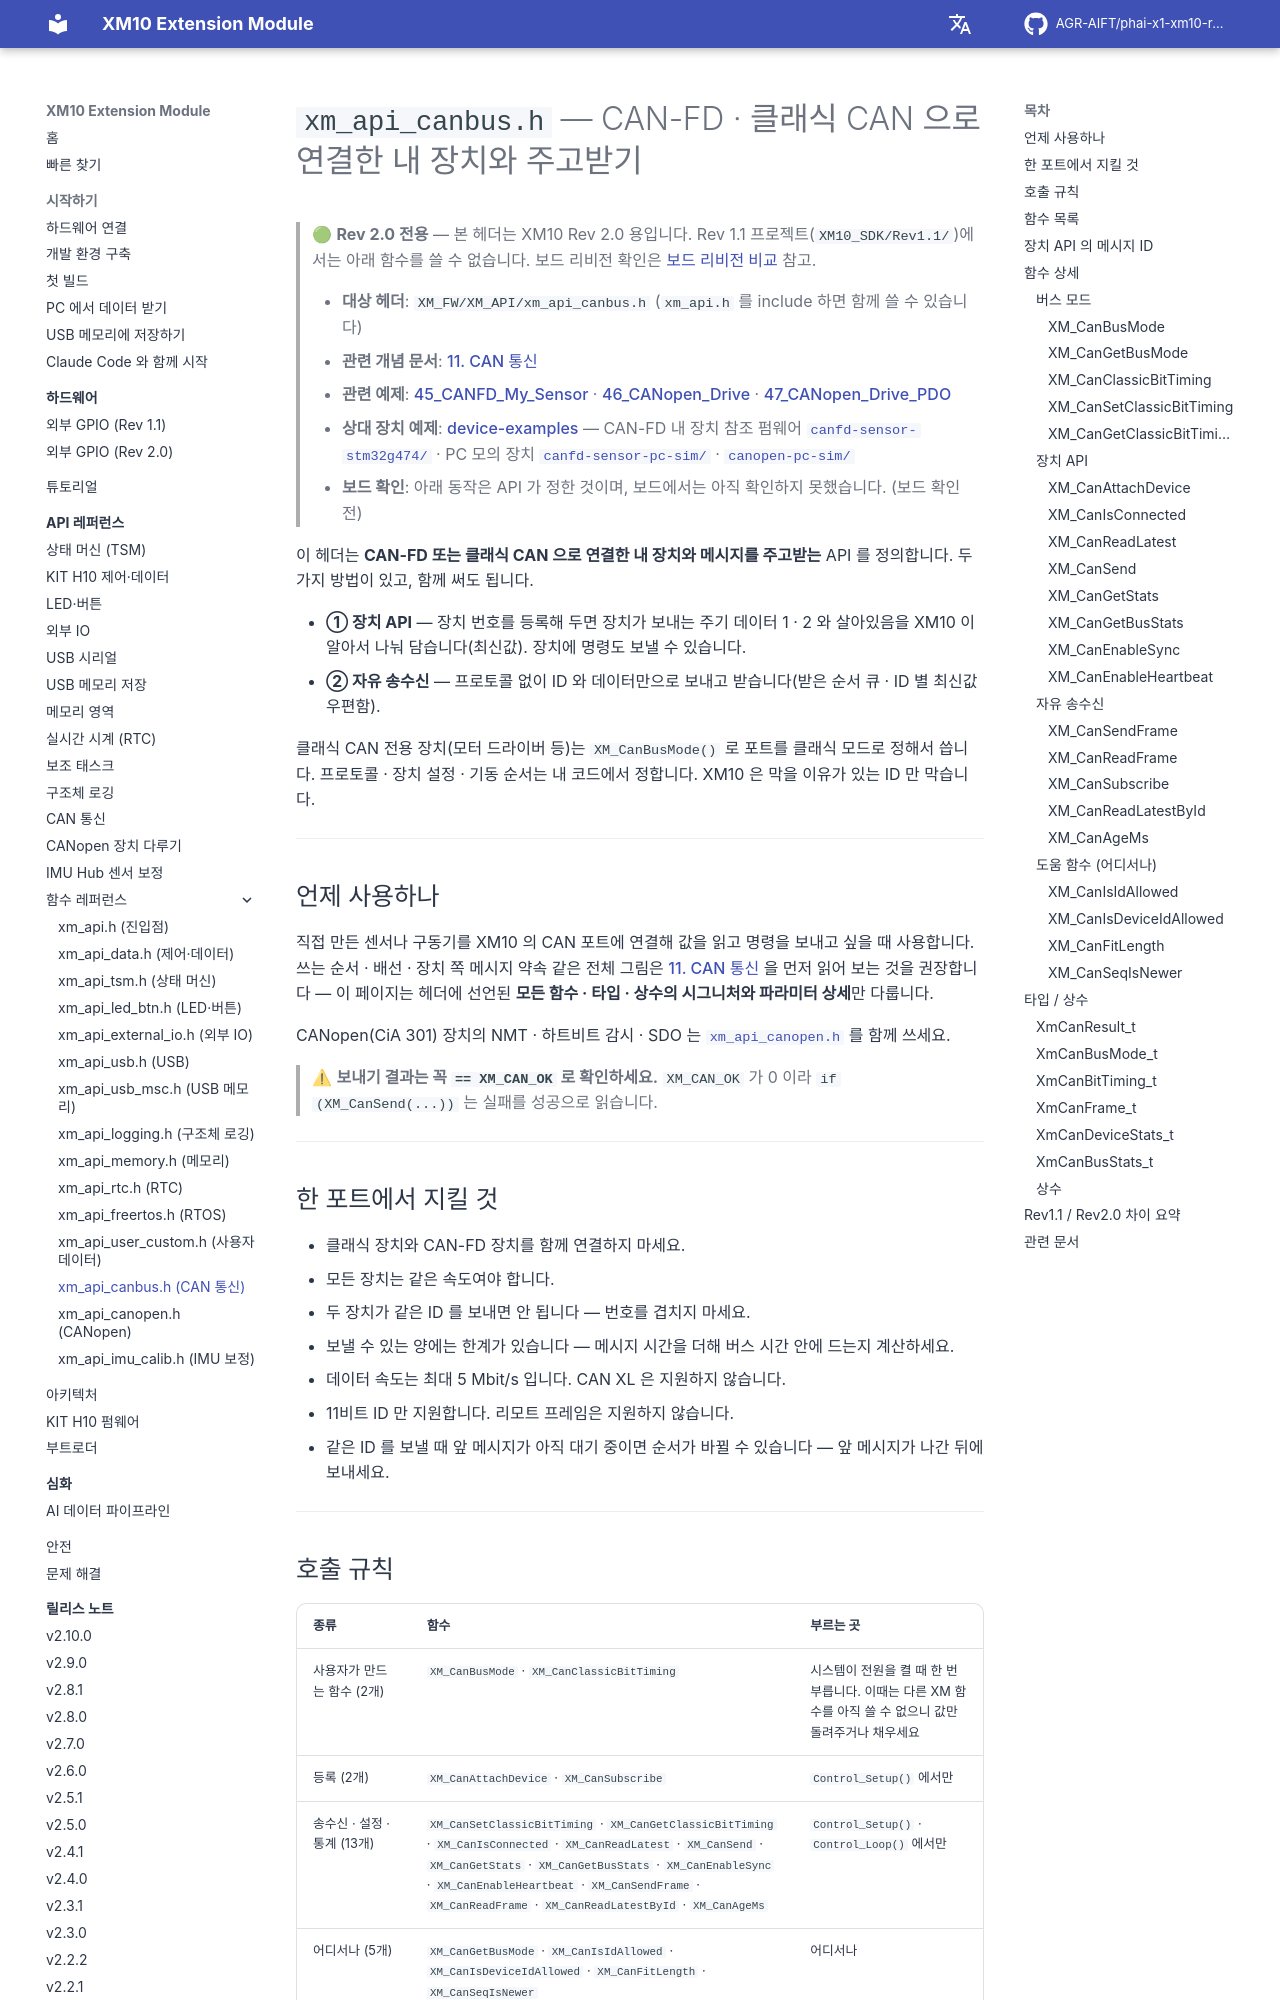

repository: AGR-AIFT/phai-x1-xm10-release · page: api-reference/ref/xm-api-canbus/index.html · generator: mkdocs

# `xm_api_canbus.h` — CAN-FD · 클래식 CAN 으로 연결한 내 장치와 주고받기

> 🟢 **Rev 2.0 전용** — 본 헤더는 XM10 Rev 2.0 용입니다. Rev 1.1 프로젝트(`XM10_SDK/Rev1.1/`)에서는 아래 함수를 쓸 수 없습니다. 보드 리비전 확인은 [보드 리비전 비교](../../hardware/README.md#보드-리비전-비교) 참고.
>
> - **대상 헤더**: `XM_FW/XM_API/xm_api_canbus.h` (`xm_api.h` 를 include 하면 함께 쓸 수 있습니다)
> - **관련 개념 문서**: [11. CAN 통신](../11-canbus.md)
> - **관련 예제**: [45_CANFD_My_Sensor](https://github.com/AGR-AIFT/phai-x1-xm10-release/tree/Develop/examples/45_CANFD_My_Sensor/) · [46_CANopen_Drive](https://github.com/AGR-AIFT/phai-x1-xm10-release/tree/Develop/examples/46_CANopen_Drive/) · [47_CANopen_Drive_PDO](https://github.com/AGR-AIFT/phai-x1-xm10-release/tree/Develop/examples/47_CANopen_Drive_PDO/)
> - **상대 장치 예제**: [device-examples](https://github.com/AGR-AIFT/phai-x1-xm10-release/tree/Develop/device-examples/) — CAN-FD 내 장치 참조 펌웨어 [`canfd-sensor-stm32g474/`](https://github.com/AGR-AIFT/phai-x1-xm10-release/tree/Develop/device-examples/canfd-sensor-stm32g474/) · PC 모의 장치 [`canfd-sensor-pc-sim/`](https://github.com/AGR-AIFT/phai-x1-xm10-release/tree/Develop/device-examples/canfd-sensor-pc-sim/) · [`canopen-pc-sim/`](https://github.com/AGR-AIFT/phai-x1-xm10-release/tree/Develop/device-examples/canopen-pc-sim/)
> - **보드 확인**: 아래 동작은 API 가 정한 것이며, 보드에서는 아직 확인하지 못했습니다. (보드 확인 전) <!-- board-check -->

이 헤더는 **CAN-FD 또는 클래식 CAN 으로 연결한 내 장치와 메시지를 주고받는** API 를 정의합니다. 두 가지 방법이 있고, 함께 써도 됩니다.

- **① 장치 API** — 장치 번호를 등록해 두면 장치가 보내는 주기 데이터 1 · 2 와 살아있음을 XM10 이 알아서 나눠 담습니다(최신값). 장치에 명령도 보낼 수 있습니다.
- **② 자유 송수신** — 프로토콜 없이 ID 와 데이터만으로 보내고 받습니다(받은 순서 큐 · ID 별 최신값 우편함).

클래식 CAN 전용 장치(모터 드라이버 등)는 `XM_CanBusMode()` 로 포트를 클래식 모드로 정해서 씁니다. 프로토콜 · 장치 설정 · 기동 순서는 내 코드에서 정합니다. XM10 은 막을 이유가 있는 ID 만 막습니다.

---

## 언제 사용하나

직접 만든 센서나 구동기를 XM10 의 CAN 포트에 연결해 값을 읽고 명령을 보내고 싶을 때 사용합니다. 쓰는 순서 · 배선 · 장치 쪽 메시지 약속 같은 전체 그림은 [11. CAN 통신](../11-canbus.md) 을 먼저 읽어 보는 것을 권장합니다 — 이 페이지는 헤더에 선언된 **모든 함수 · 타입 · 상수의 시그니처와 파라미터 상세**만 다룹니다.

CANopen(CiA 301) 장치의 NMT · 하트비트 감시 · SDO 는 [`xm_api_canopen.h`](xm-api-canopen.md) 를 함께 쓰세요.

> ⚠ **보내기 결과는 꼭 `== XM_CAN_OK` 로 확인하세요.** `XM_CAN_OK` 가 0 이라 `if (XM_CanSend(...))` 는 실패를 성공으로 읽습니다.

---
